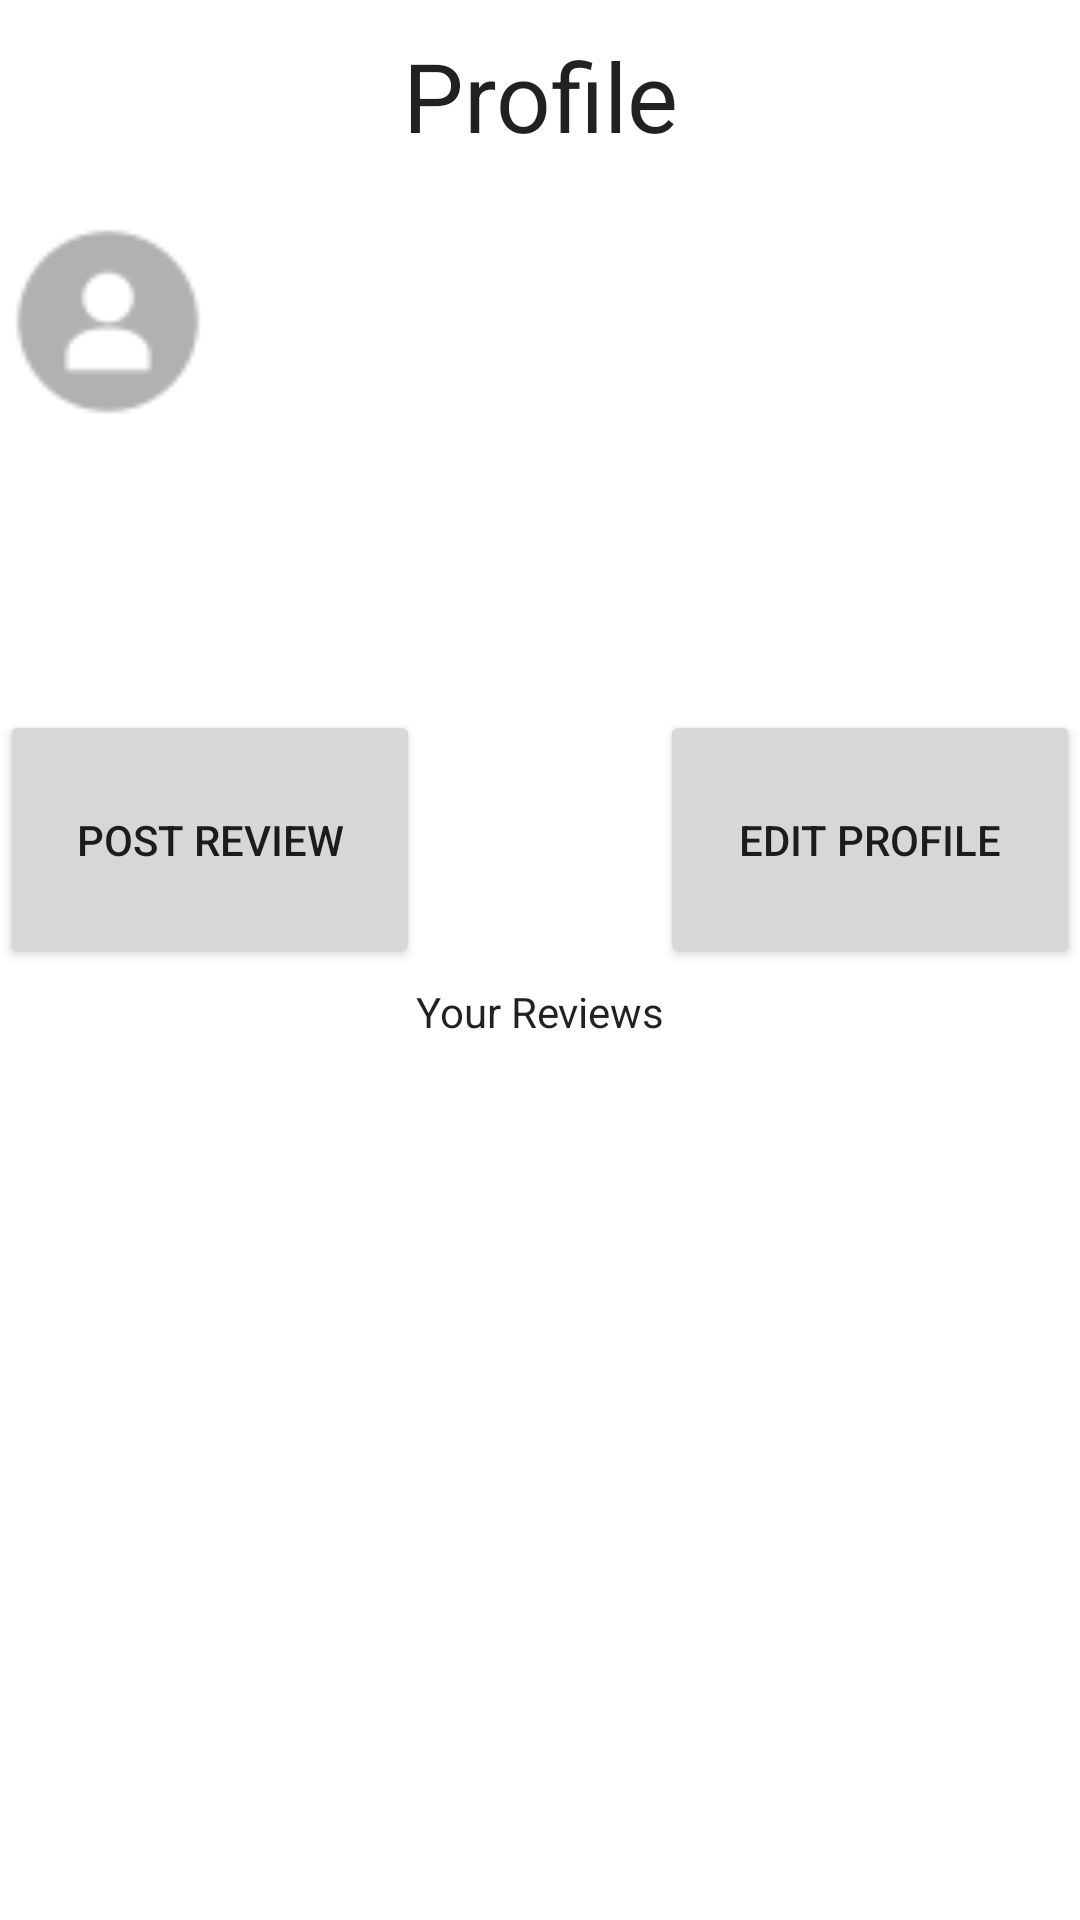

Layout XML and referenced resources for this Android screen:
<!-- AndroidManifest.xml: application theme Theme.BetaVersion1 -->
<!-- res/layout/activity_profile.xml -->
<?xml version="1.0" encoding="utf-8"?>
<LinearLayout xmlns:android="http://schemas.android.com/apk/res/android"
    xmlns:app="http://schemas.android.com/apk/res-auto"
    xmlns:tools="http://schemas.android.com/tools"
    android:layout_width="match_parent"
    android:layout_height="match_parent"
    android:orientation="vertical"
    tools:context=".Profile">

    <TextView
        android:id="@+id/textView2"
        android:layout_width="match_parent"
        android:layout_height="0dp"
        android:layout_weight="10"
        android:gravity="center"
        android:text="Profile"
        android:textAppearance="@style/TextAppearance.AppCompat.Body1"
        android:textSize="32dp" />

    <LinearLayout
        android:layout_width="match_parent"
        android:layout_height="0dp"
        android:layout_weight="90"
        android:orientation="vertical">

        <LinearLayout
            android:layout_width="match_parent"
            android:layout_height="0dp"
            android:layout_weight="15"
            android:orientation="horizontal">

            <ImageView
                android:id="@+id/profilePic"
                android:layout_width="0dp"
                android:layout_height="match_parent"
                android:layout_weight="20"
                android:scaleType="fitCenter"
                android:adjustViewBounds="true"
                android:src="@drawable/defaultpic" />

            <TextView
                android:id="@+id/tvUsername"
                android:layout_width="0dp"
                android:layout_height="match_parent"
                android:layout_weight="80"
                android:gravity="center_vertical"
                android:text=""
                android:textAppearance="@style/TextAppearance.AppCompat.Body1"
                android:textSize="20dp" />
        </LinearLayout>

        <LinearLayout
            android:layout_width="match_parent"
            android:layout_height="0dp"
            android:layout_weight="15"
            android:orientation="vertical">

            <TextView
                android:id="@+id/tvBio"
                android:layout_width="match_parent"
                android:layout_height="match_parent"
                android:textAppearance="@style/TextAppearance.AppCompat.Body1" />
        </LinearLayout>

        <LinearLayout
            android:layout_width="match_parent"
            android:layout_height="0dp"
            android:layout_weight="15"
            android:orientation="horizontal">

            <Button
                android:layout_width="0dp"
                android:layout_height="match_parent"
                android:layout_weight="35"
                android:onClick="postReview"
                android:text="post review" />

            <Space
                android:layout_width="0dp"
                android:layout_height="match_parent"
                android:layout_weight="20" />

            <Button
                android:layout_width="0dp"
                android:layout_height="match_parent"
                android:layout_weight="35"
                android:onClick="EditProfile"
                android:text="Edit profile" />
        </LinearLayout>

        <TextView
            android:id="@+id/textView3"
            android:layout_width="match_parent"
            android:layout_height="0dp"
            android:layout_weight="5"
            android:gravity="center"
            android:text="Your Reviews"
            android:textAppearance="@style/TextAppearance.AppCompat.Body1" />

        <ListView
            android:id="@+id/lv_userReviews"
            android:layout_width="match_parent"
            android:layout_height="0dp"
            android:layout_weight="50" />

    </LinearLayout>

</LinearLayout>
<!-- resources referenced by this layout -->
<resources>
  <!-- drawable defaultpic: png bitmap (drawable, 16943 bytes) -->
  <style name="Theme.BetaVersion1" parent="Theme.MaterialComponents.DayNight.DarkActionBar">
          
          <item name="colorPrimary">@color/purple_500</item>
          <item name="colorPrimaryVariant">@color/purple_700</item>
          <item name="colorOnPrimary">@color/white</item>
          
          <item name="colorSecondary">@color/teal_200</item>
          <item name="colorSecondaryVariant">@color/teal_700</item>
          <item name="colorOnSecondary">@color/black</item>
          
          <item name="android:statusBarColor" tools:targetApi="l">?attr/colorPrimaryVariant</item>
          
      </style>
  <!-- not gathered from this repository: default colours our renderer supplied (Android Studio template values) -->
  <color name="purple_500">#FF6200EE</color>
  <color name="purple_700">#FF3700B3</color>
  <color name="teal_200">#FF03DAC5</color>
  <color name="teal_700">#FF018786</color>
  <color name="black">#FF000000</color>
  <color name="white">#FFFFFFFF</color>
</resources>
